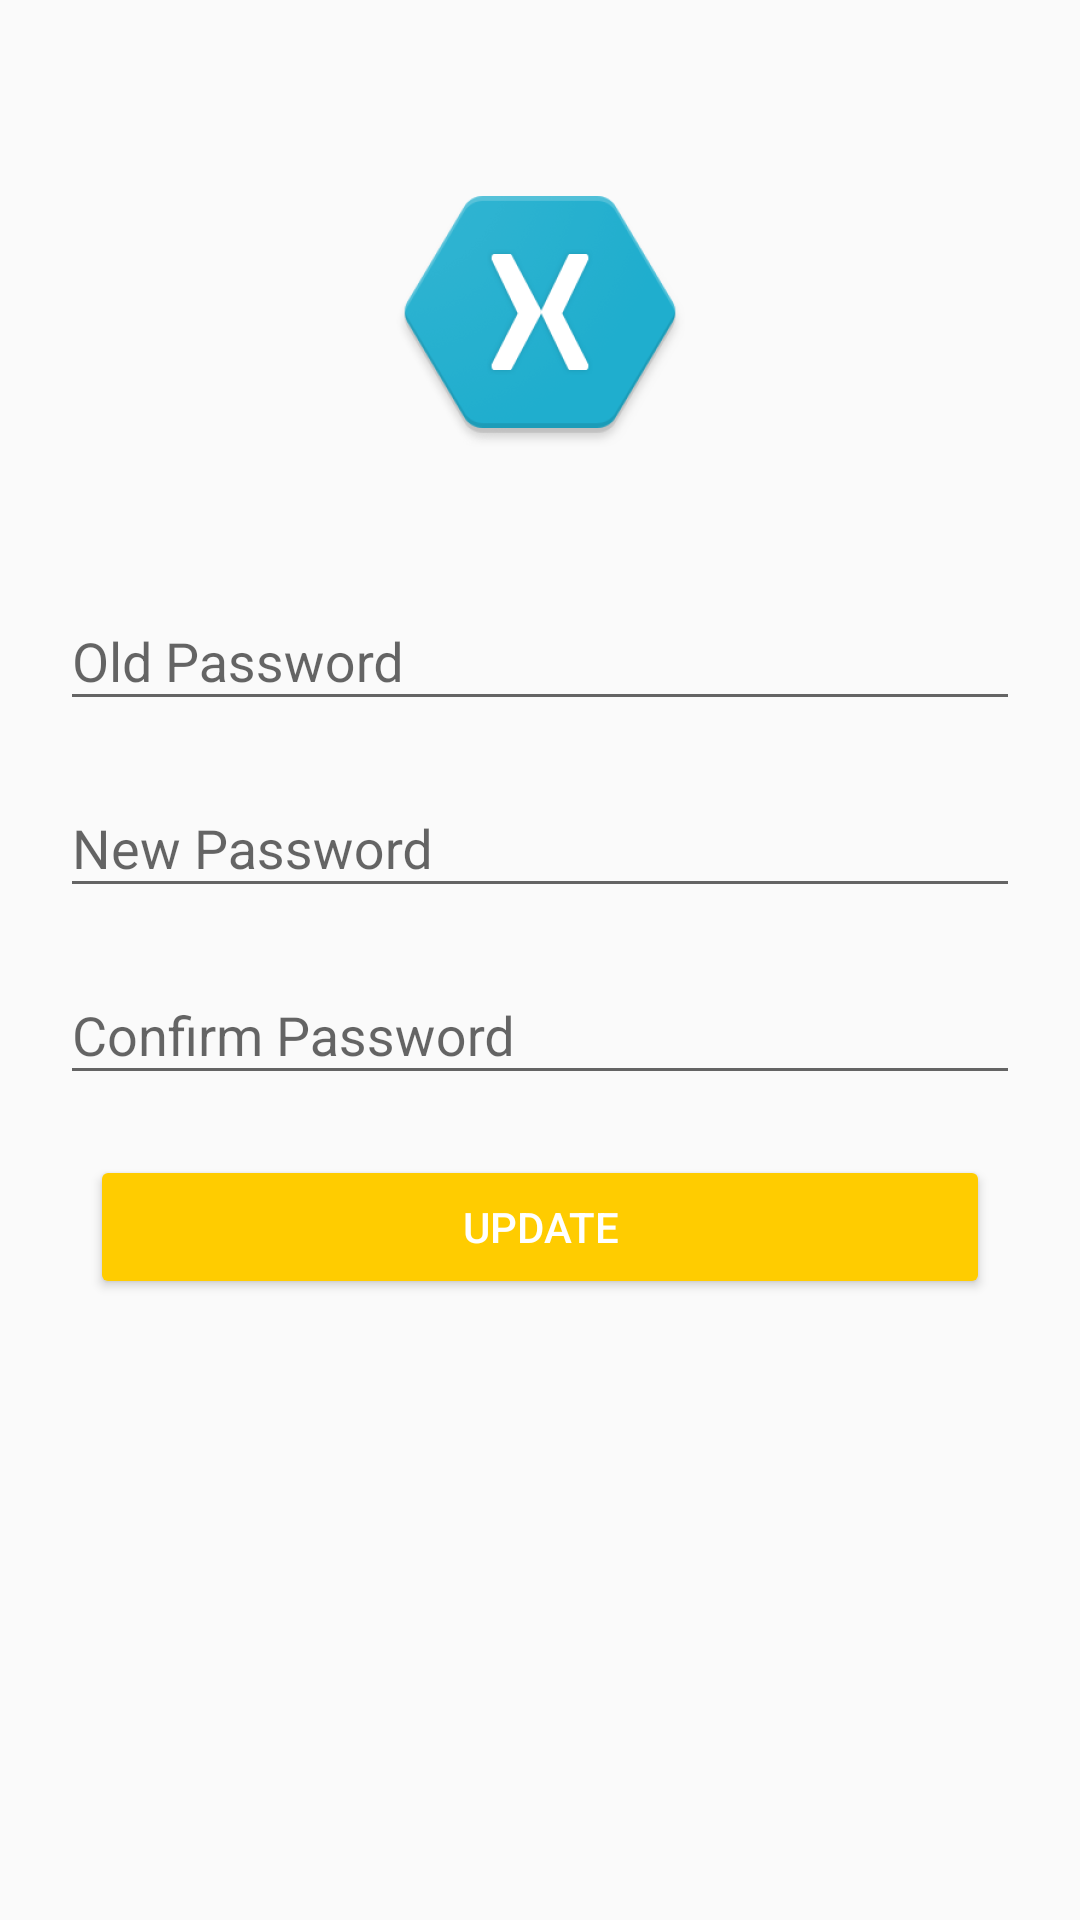

Layout XML and referenced resources for this Android screen:
<!-- AndroidManifest.xml: application theme AppTheme -->
<!-- res/layout/fragment_change_password.xml -->
<?xml version="1.0" encoding="utf-8"?>
<FrameLayout xmlns:android="http://schemas.android.com/apk/res/android"
    xmlns:tools="http://schemas.android.com/tools"
    android:layout_width="match_parent"
    android:layout_height="match_parent"
    android:orientation="vertical"
    android:id="@+id/container"
    tools:context=".View.Fragments.ChangePasswordFragment">
  <LinearLayout
      android:padding="20dp"
      android:layout_width="match_parent"
      android:layout_height="match_parent"
      android:orientation="vertical">

    <ImageView
        android:layout_margin="30dp"
        android:src="@mipmap/ic_launcher_foreground"
        android:layout_gravity="center"
        android:layout_width="wrap_content"
        android:layout_height="wrap_content" />

    <com.google.android.material.textfield.TextInputLayout
        android:layout_marginBottom="10dp"
        android:layout_width="match_parent"
        android:layout_height="wrap_content">

        <com.google.android.material.textfield.TextInputEditText
            android:maxLength="50"
            android:id="@+id/etOldPass"
            android:inputType="textPassword"
            android:lines="1"
            android:imeOptions="actionDone"
            android:layout_width="match_parent"
            android:layout_height="wrap_content"
            android:hint="Old Password" />
    </com.google.android.material.textfield.TextInputLayout>
    <com.google.android.material.textfield.TextInputLayout
        android:layout_marginBottom="10dp"
        android:layout_width="match_parent"
        android:layout_height="wrap_content">

        <com.google.android.material.textfield.TextInputEditText
            android:maxLength="50"
            android:id="@+id/etNewPass"
            android:inputType="textPassword"
            android:lines="1"
            android:imeOptions="actionDone"
            android:layout_width="match_parent"
            android:layout_height="wrap_content"
            android:hint="New Password" />
    </com.google.android.material.textfield.TextInputLayout>
    <com.google.android.material.textfield.TextInputLayout
        android:layout_marginBottom="10dp"
        android:layout_width="match_parent"
        android:layout_height="wrap_content">

        <com.google.android.material.textfield.TextInputEditText
            android:maxLength="50"
            android:id="@+id/etComfirm"
            android:inputType="textPassword"
            android:lines="1"
            android:imeOptions="actionDone"
            android:layout_width="match_parent"
            android:layout_height="wrap_content"
            android:hint="Confirm Password" />
    </com.google.android.material.textfield.TextInputLayout>

    <ProgressBar
        android:visibility="gone"
        android:layout_gravity="center"
        android:id="@+id/progressBar"
        style="?android:attr/progressBarStyleHorizontal"
        android:indeterminate="true"
        android:layout_width="match_parent"
        android:layout_height="wrap_content" />

    <Button

        android:layout_margin="10dp"
        android:id="@+id/btnUpdate"
        android:layout_width="match_parent"
        android:layout_height="wrap_content"
        android:backgroundTint="@color/colorAccent"
        android:text="Update"
        android:textColor="@android:color/white"/>
  </LinearLayout>

</FrameLayout>
<!-- resources referenced by this layout -->
<resources>
  <color name="colorAccent">#ffcc00</color>
      //color background login interface
      //color item stock
  <!-- mipmap ic_launcher_foreground: png bitmap (mipmap-hdpi, 11580 bytes) -->
  <style name="AppTheme" parent="Theme.AppCompat.Light.NoActionBar">
          
          <item name="colorPrimary">@color/colorPrimary</item>
          <item name="colorPrimaryDark">@color/colorPrimaryDark</item>
          <item name="colorAccent">@color/colorAccent</item>
      </style>
  <color name="colorPrimary">#d2d4d8</color>
      //coolor background app
  <color name="colorPrimaryDark">#ffcc00</color>
</resources>
